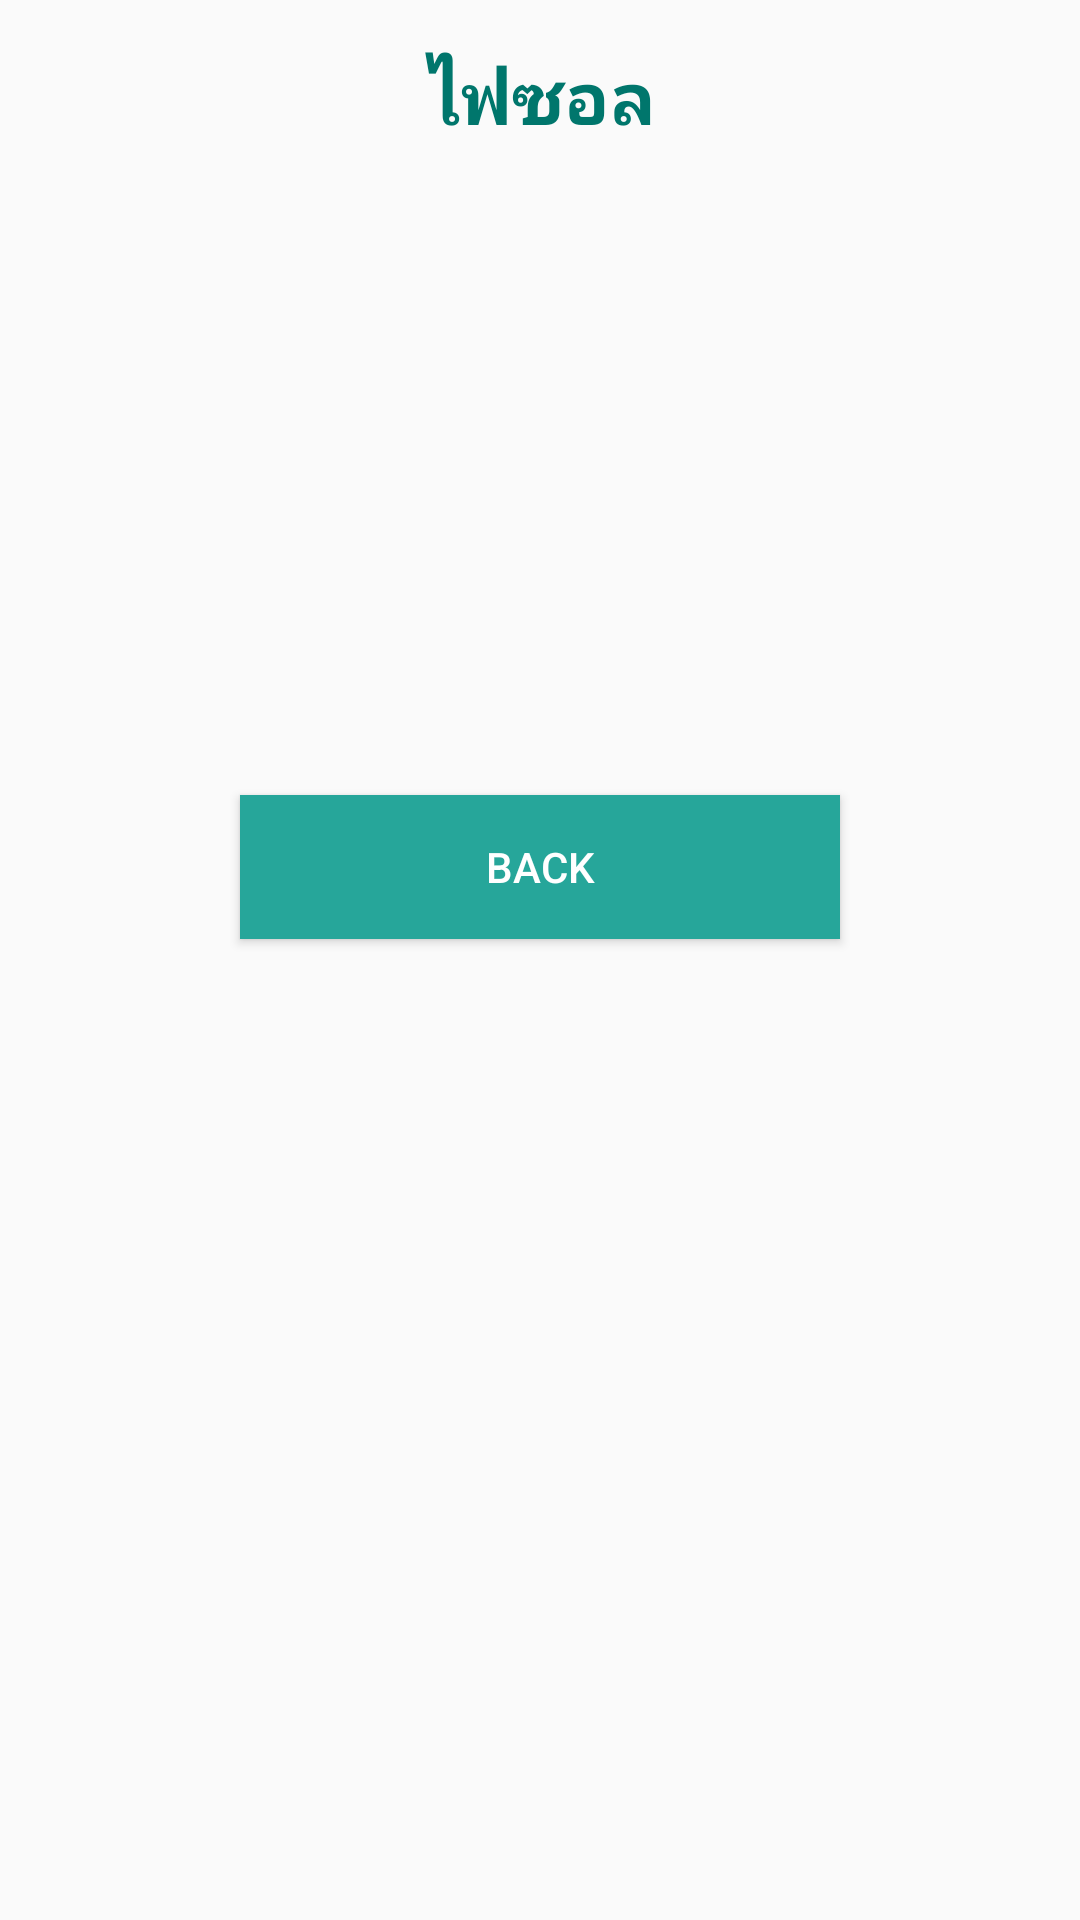

Produce the Android XML layout that renders to this screen, including the resource entries it uses.
<!-- AndroidManifest.xml: application theme AppTheme -->
<!-- res/layout/fragment_second.xml -->
<?xml version="1.0" encoding="utf-8"?>
<LinearLayout xmlns:android="http://schemas.android.com/apk/res/android"
    android:orientation="vertical"
    android:layout_width="match_parent"
    android:layout_height="match_parent"
    android:layout_gravity="center_horizontal">


    
    <TextView
        android:layout_gravity="center_horizontal"
        android:layout_margin="@dimen/margin"
        android:text="@string/name"
        android:textColor="@color/colorPrimaryDark"
        android:textStyle="bold"
        android:textSize="@dimen/h1"
        android:layout_width="wrap_content"
        android:layout_height="wrap_content"


        />

    
    <ImageView
        android:id="@+id/imgHm"
        android:layout_gravity="center_horizontal"
        android:layout_width="@dimen/icon2"
        android:layout_height="@dimen/icon2"
        android:src="@drawable/man"
        />

    
    <Button
        android:id="@+id/btnBack"
        android:layout_gravity="center_horizontal"
        android:layout_width="@dimen/icon2"
        android:layout_height="wrap_content"
        android:text="@string/btn_back"
        android:textColor="#ffffff"
        android:background="@color/colorPrimary"

        />


</LinearLayout>
<!-- resources referenced by this layout -->
<resources>
  <color name="colorPrimary">#26a69a</color>
  <color name="colorPrimaryDark">#00766c</color>
  <dimen name="h1">24sp</dimen>
  <dimen name="icon2">200dp</dimen>
  <dimen name="margin">16dp</dimen>
  <string name="btn_back">Back</string>
  <string name="name">ไฟซอล</string>
  <style name="AppTheme" parent="Theme.AppCompat.Light.NoActionBar">
          
          <item name="colorPrimary">@color/colorPrimary</item>
          <item name="colorPrimaryDark">@color/colorPrimaryDark</item>
          <item name="colorAccent">@color/colorAccent</item>
      </style>
  <color name="colorAccent">#FF4081</color>
</resources>
